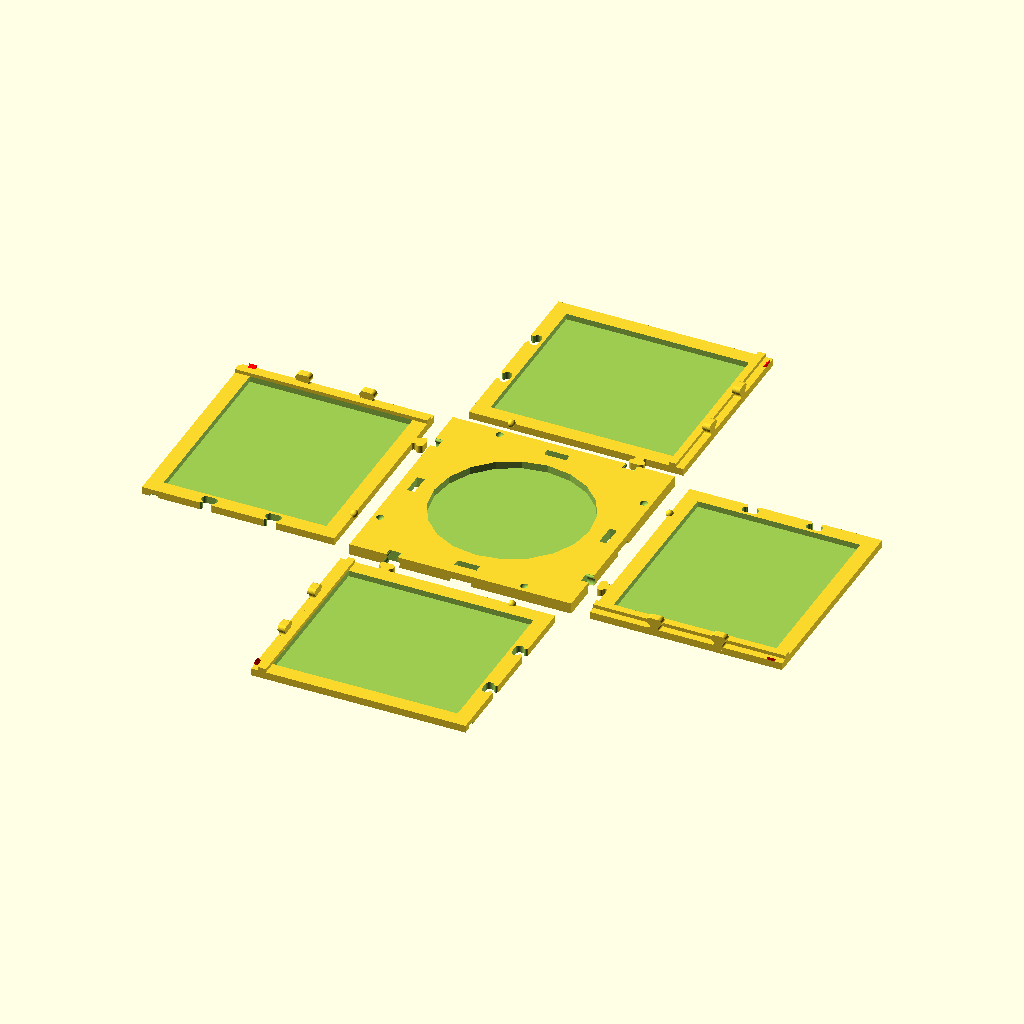
Cell 1: the model at its default parameters.
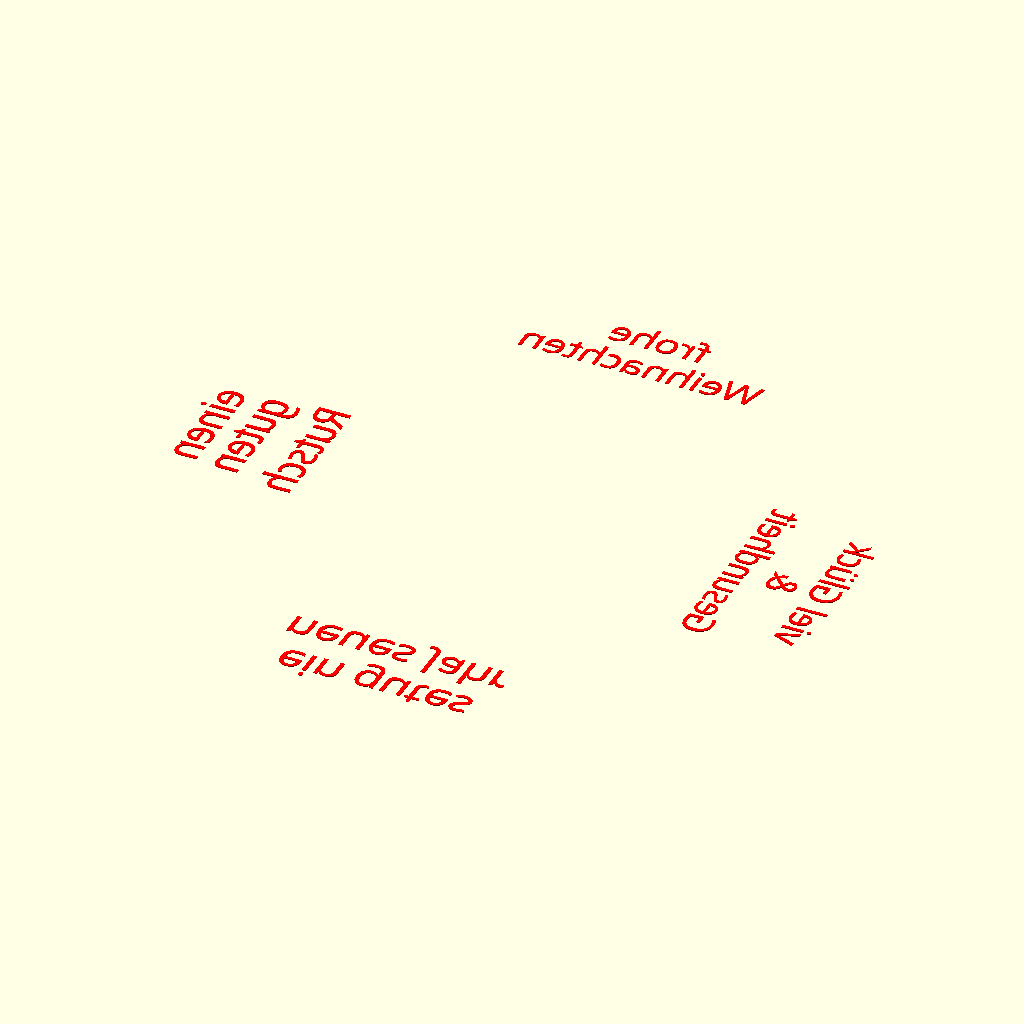
Cell 2 — what_to_print set to "text", the other parameters unchanged.
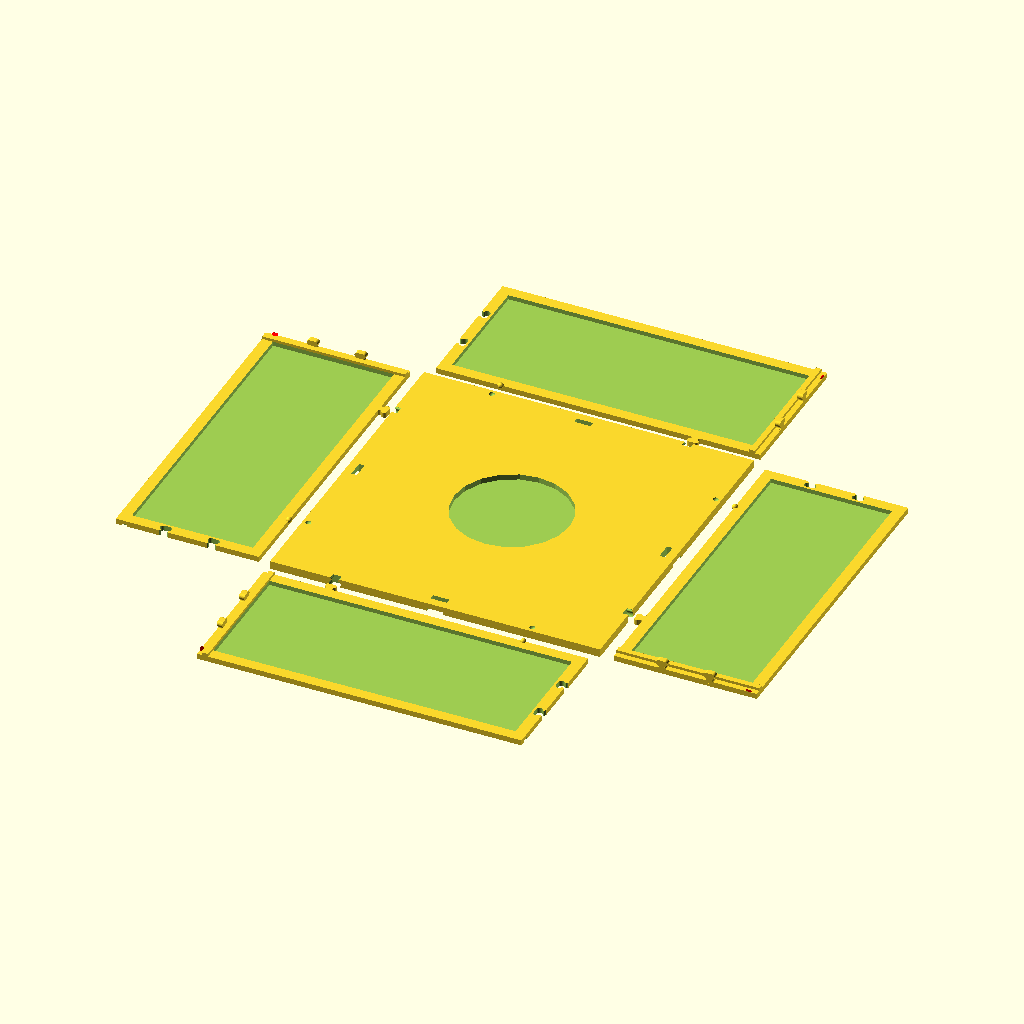
Cell 3 — sidelength set to 120, the other parameters unchanged.
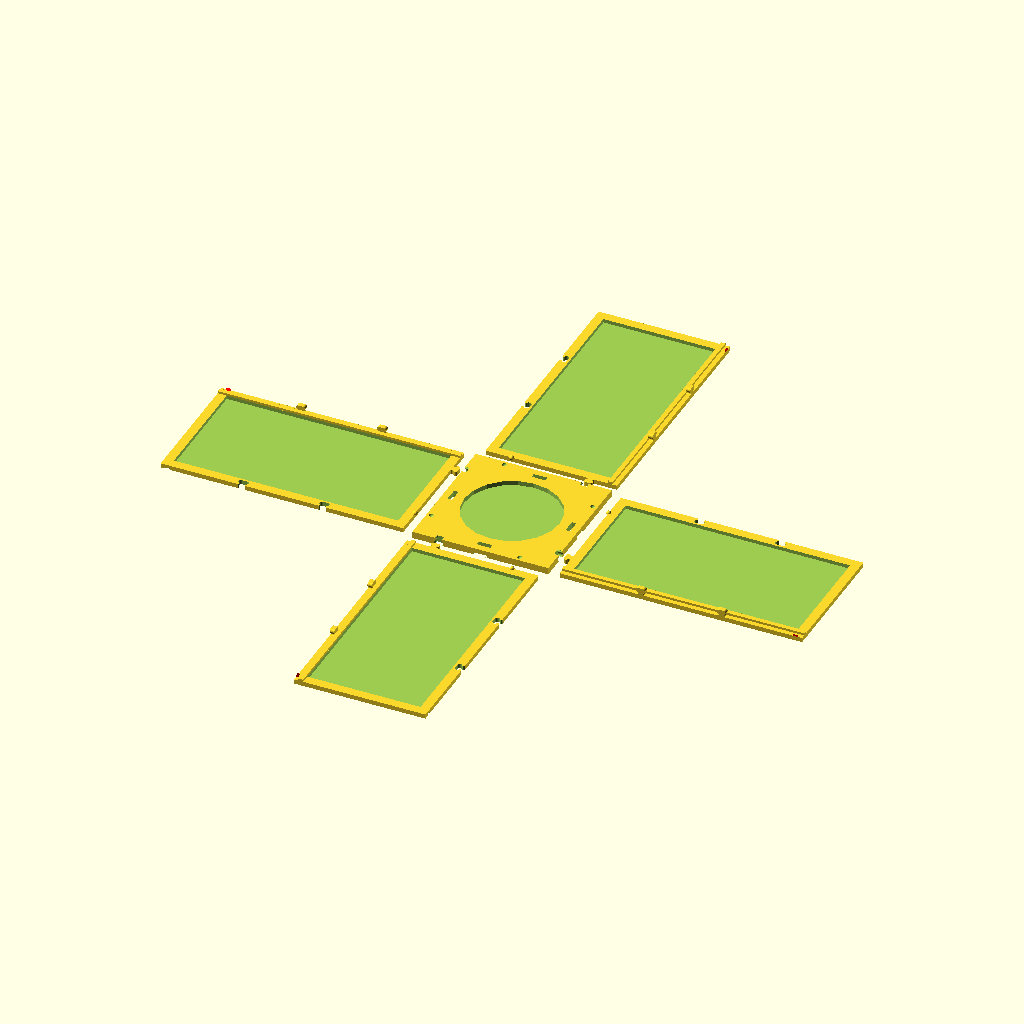
Cell 4: height = 110 (everything else at default).
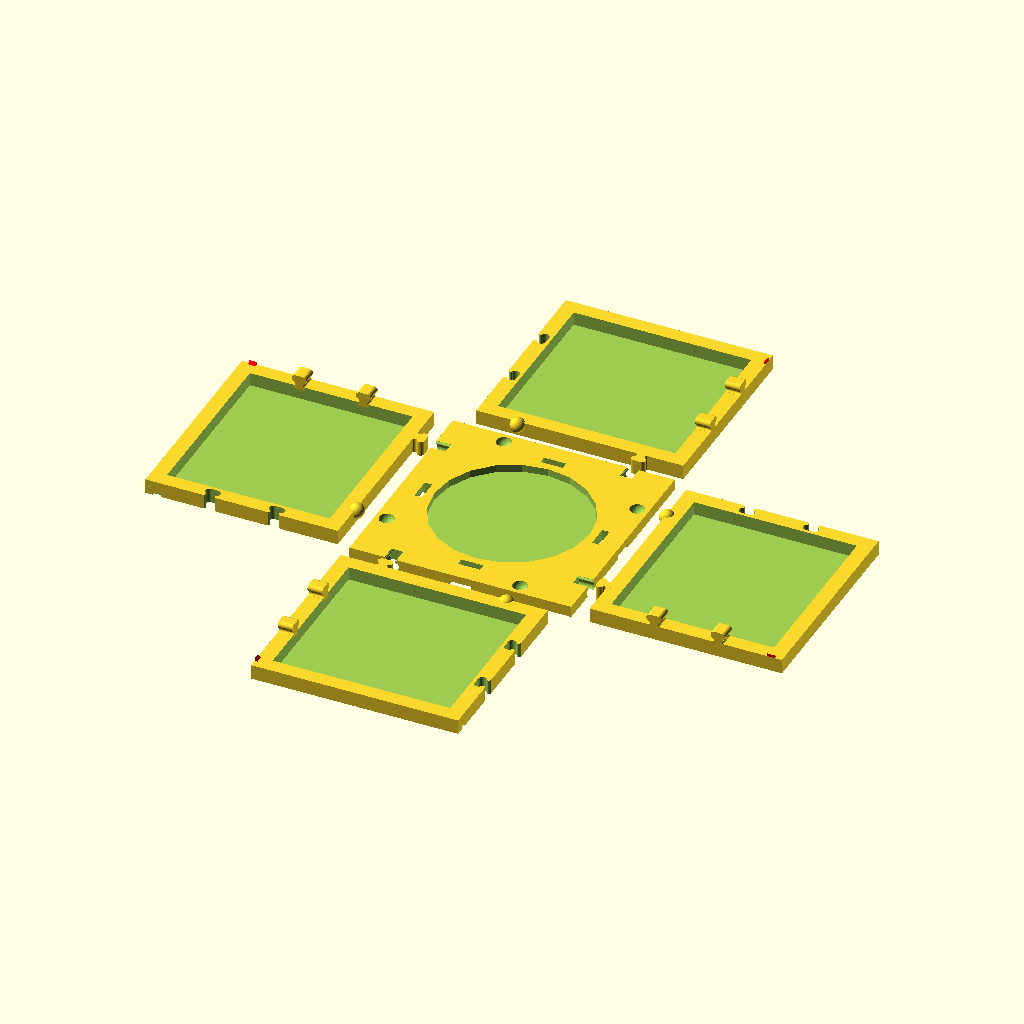
Cell 5: the same model with borderthickness = 4.
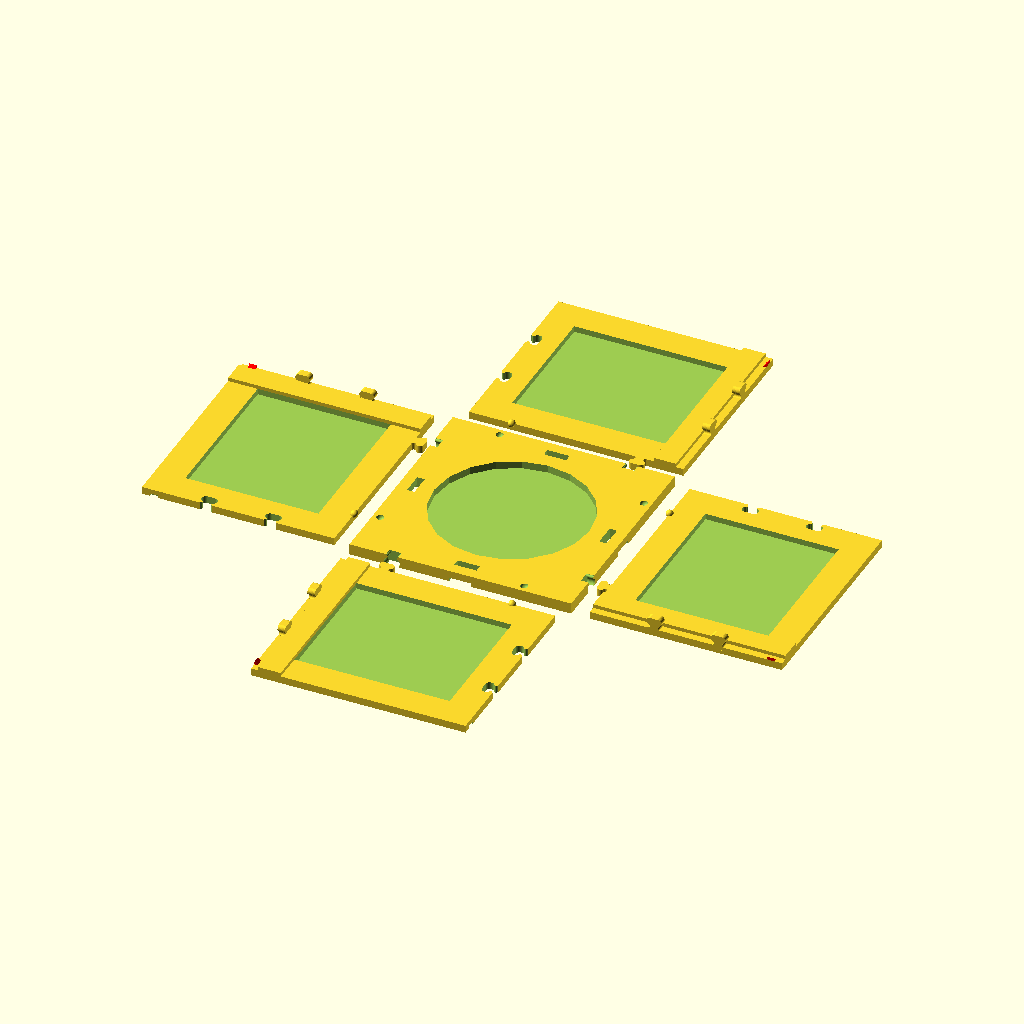
Cell 6: the same model with borderwidth = 8.
All cells are drawn from the same view direction (rotation 55°, 0°, 25°, orthographic, colour scheme Cornfield), but the view is re-fitted for each cell, so position and scale can differ between cells as well as the parameter.
Source of the model, inputs/thingiverse/files/thing-3259722/files/pluggable-candle-v2.2.scad:
sidelength=60;
height=55;
//text1=["Wesołych","Świąt"]; //polish
//text1=["Счастливого","Рождества"]; //russian
// text1=["Merry", "Christmas"]; //english
// text1=["Joyeux", "Noël"]; //french
// text1=["Feliz", "Navidad"]; //castellano
text1=["frohe","Weihnachten"]; //german
text2=["einen","guten", "Rutsch"];
text3=["ein gutes", "neues Jahr",];
text4=["viel Glück", "&", "Gesundheit"];
// textsize for text1, text2, text3, text4
textsize=[6.5,7.5,7.5,6.5];
// font for text1, text2, text3, text4
font=["Pacifico","Pacifico","Pacifico","Pacifico"]; // [Arial,Gloria Hallelujah, Pacifico, Courgette, Permanent Marker, Domine:Domine bold, Ultra, Bevan, Corben:Corben bold, Coustard:Coustard bold]
// print text or rest?
what_to_print="rest";//[text,rest]


//less important parameters
borderthickness=2;
borderwidth=4;
windowthicknes=0.4;
fontthickness=0.2;
bottomheight=3;
clearance=0.15;
linespacingfactor=1.5;
$fn=20;

//calculations
alltext=[text1,text2,text3,text4];
framewide=sidelength-borderthickness;
frameheight=height-bottomheight;
windowwide=framewide-borderwidth*2;
windowheight=frameheight-2*borderwidth;
bottomsidelength=sidelength;

//printing
if (what_to_print == "rest"){
  bottom(bottomsidelength,bottomheight,framewide,borderthickness);
  for (i=[0:1:3]){
    rotate ([0,0,i*90]){
      //translate([borderthickness/2,sidelength/2,bottomheight]){
      translate([borderthickness/2,sidelength/2+5,0]){
        rotate([0,0,0]){
          difference(){
            frame(framewide,frameheight,windowwide,windowheight,borderthickness,borderwidth,windowthicknes,i);
            maketext(frameheight,i);
          }
        }
      }
    }
  }
}else{
  for (i=[0:1:3]){
    rotate ([0,0,i*90]){
      translate([borderthickness/2,sidelength/2+5,0]){
        maketext(frameheight,i);
      }
    }
  }
}

// Modules

module bottom(sl,bh,fw,bt){
  difference(){
    translate([0,0,bh/2])cube([sl,sl,bh],center=true);
    for (i=[0:90:359]){
      rotate ([0,0,i]){
        translate([-fw*0.3+bt/2,sl/2-bt/2-1,bh])sphere(r=bt/2,$fn=30);
        translate([fw*0.3+bt/2,sl/2-bt,bh])rotate([0,0,90])rotate([0,90,0])puzzle(borderthickness+clearance,clearance);
        translate([-3,sl/2-bt-3,-0.01])cube([6,bt+3+0.1,1]);
        translate([-3,sl/2-bt-3,-0.01])cube([6,2,10]);
      }
    }
    translate([0,0,1])cylinder(r=21,h=5);
  }
}

module frame(fw,fh,ww,wh,bt,bw,wt,i){
  difference(){
    translate([-fw/2,0,0])cube([fw,fh,bt]);
    translate([-fw/2+bw,bw,wt])cube([ww,wh,bt]);
    translate([-fw/2,fh/3,-0.01])puzzle(borderthickness+0.02,clearance);
    translate([-fw/2,fh/3*2,-0.01])puzzle(borderthickness+0.02,clearance);
    translate([-fw/2-0.01,fh-2-clearance/2,-0.01])rotate([90,0,0])linear_extrude(height=2+clearance)polygon([[0,0],[0.6+clearance,0],[0,0.6+clearance]]);
  }
  translate([fw/2,fh/3,bt])rotate([0,-90,0])puzzle(borderthickness+0.02,0);
  translate([fw/2,fh/3*2,bt])rotate([0,-90,0])puzzle(borderthickness+0.02,0);
  color("red")translate([fw/2,fh-2,bt])rotate([90,0,0])linear_extrude(height=2)polygon([[-0.8,0],[0,0],[0,0.8]]);
  translate([fw/2-bw,0,bt])cube([bw-bt,fh,1]);
  translate([-fw*0.3,0,bt/2+1])sphere(r=bt/2,$fn=30);
  translate([fw*0.3,0,0])rotate([0,0,-90])puzzle(borderthickness,0);
}

module maketext(fh,i){
  translate([0,(len(alltext[i])*textsize[i]/2)+fh/2,0])multiLine(alltext[i], textsize[i], fontthickness, font[i]);
}

module puzzle(bt,cl,$fn=30){
  rotate([0,0,-90]){
    linear_extrude(height = bt, convexity = 10, slices = 20, scale = 1.0){
      offset(r=cl){
        difference(){
          movement=0.58;
          union(){
            hull(){
              translate([-1,2])circle(1);
              translate([1,2])circle(1);
            }
            translate([-1.5,-1])square([3,3]);
          }
          translate([-1.65,movement])circle(movement);
          translate([1.65,movement])circle(movement);
         }
      }
    }
  }
}


module multiLine(lines, tsize, thickness, fonttitel){
  mirror([1,0,0]){
    color("red")linear_extrude(height = thickness) {
      union(){
        for (i = [0 : len(lines)-1])
          translate([0 , -i * (tsize * linespacingfactor), 0 ]) text(lines[i], font = fonttitel, size = tsize, direction = "ltr",  spacing = 1, valign = "center", halign = "center");
      }
    }
  }
}
Customizer parameters (derived from the source; name, type, default, range or options):
sidelength: number, default 60
height: number, default 55
textsize: vector, default [6.5, 7.5, 7.5, 6.5]
what_to_print: string, default "rest", options "text", "rest"
borderthickness: number, default 2
borderwidth: number, default 4
windowthicknes: number, default 0.4
fontthickness: number, default 0.2
bottomheight: number, default 3
clearance: number, default 0.15
linespacingfactor: number, default 1.5
